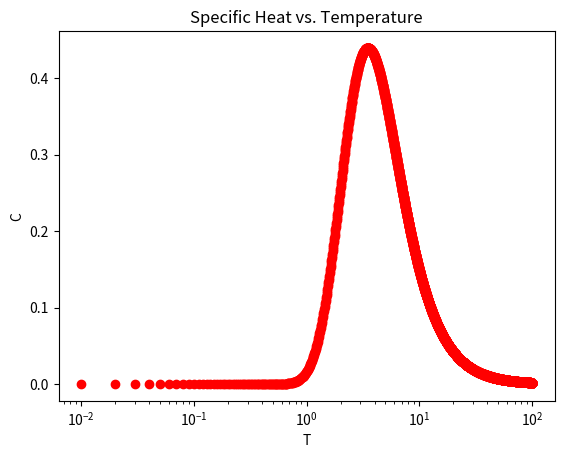

Here is the Python script that generated this plot:
import numpy as np
import matplotlib.pyplot as plt

N = 2
E_n = np.array([-3.4, 5.0])
T_min = 0.01
T_max = 100
M = 10000
T_arr = np.linspace(T_min, T_max, M)
E = np.array([])

def E_avg(N, E_n, T):
    return np.sum(np.dot(E_n, np.exp(-1 / T * E_n))) / np.sum(np.exp(-1 / T * E_n))

dT = (T_max - T_min) / M
for T in T_arr[:-1]:
    E = np.append(E, (E_avg(N, E_n, T + dT) - E_avg(N, E_n, T)) / dT)
plt.semilogx(T_arr[:-1], E, "ro")
plt.xlabel("T")
plt.ylabel("C")
plt.title("Specific Heat vs. Temperature")
plt.show()
print(T_arr[E.argmax()])